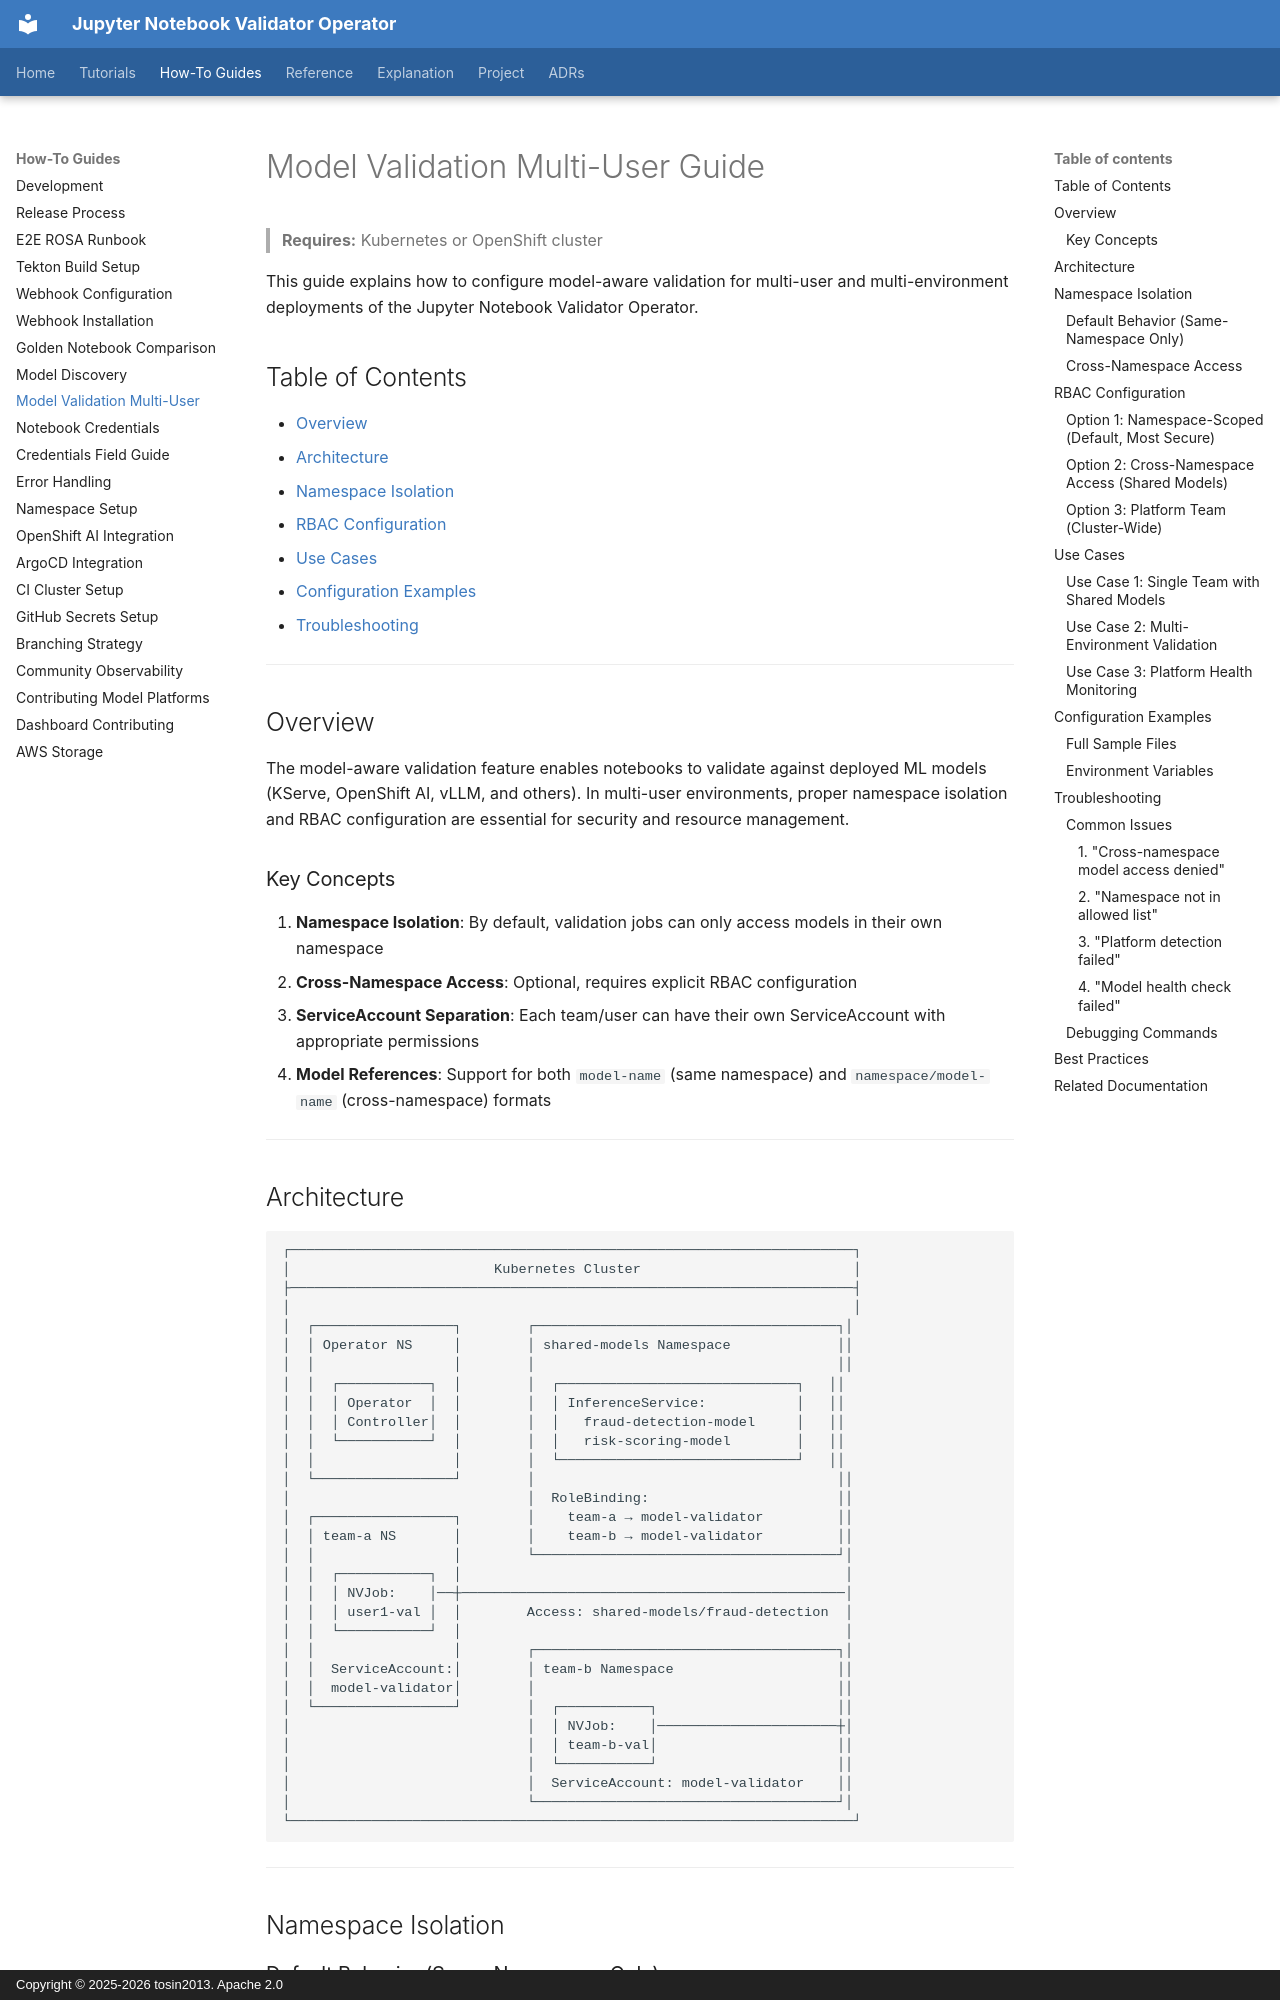

repository: tosin2013/jupyter-notebook-validator-operator · page: how-to/MODEL_VALIDATION_MULTI_USER/index.html · generator: mkdocs · copyright: Copyright © 2025-2026 tosin2013. Apache 2.0

# Model Validation Multi-User Guide

> **Requires:** Kubernetes or OpenShift cluster


This guide explains how to configure model-aware validation for multi-user and multi-environment deployments of the Jupyter Notebook Validator Operator.

## Table of Contents

- [Overview](#overview)
- [Architecture](#architecture)
- [Namespace Isolation](#namespace-isolation)
- [RBAC Configuration](#rbac-configuration)
- [Use Cases](#use-cases)
- [Configuration Examples](#configuration-examples)
- [Troubleshooting](#troubleshooting)

---

## Overview

The model-aware validation feature enables notebooks to validate against deployed ML models (KServe, OpenShift AI, vLLM, and others). In multi-user environments, proper namespace isolation and RBAC configuration are essential for security and resource management.

### Key Concepts

1. **Namespace Isolation**: By default, validation jobs can only access models in their own namespace
2. **Cross-Namespace Access**: Optional, requires explicit RBAC configuration
3. **ServiceAccount Separation**: Each team/user can have their own ServiceAccount with appropriate permissions
4. **Model References**: Support for both `model-name` (same namespace) and `namespace/model-name` (cross-namespace) formats

---
